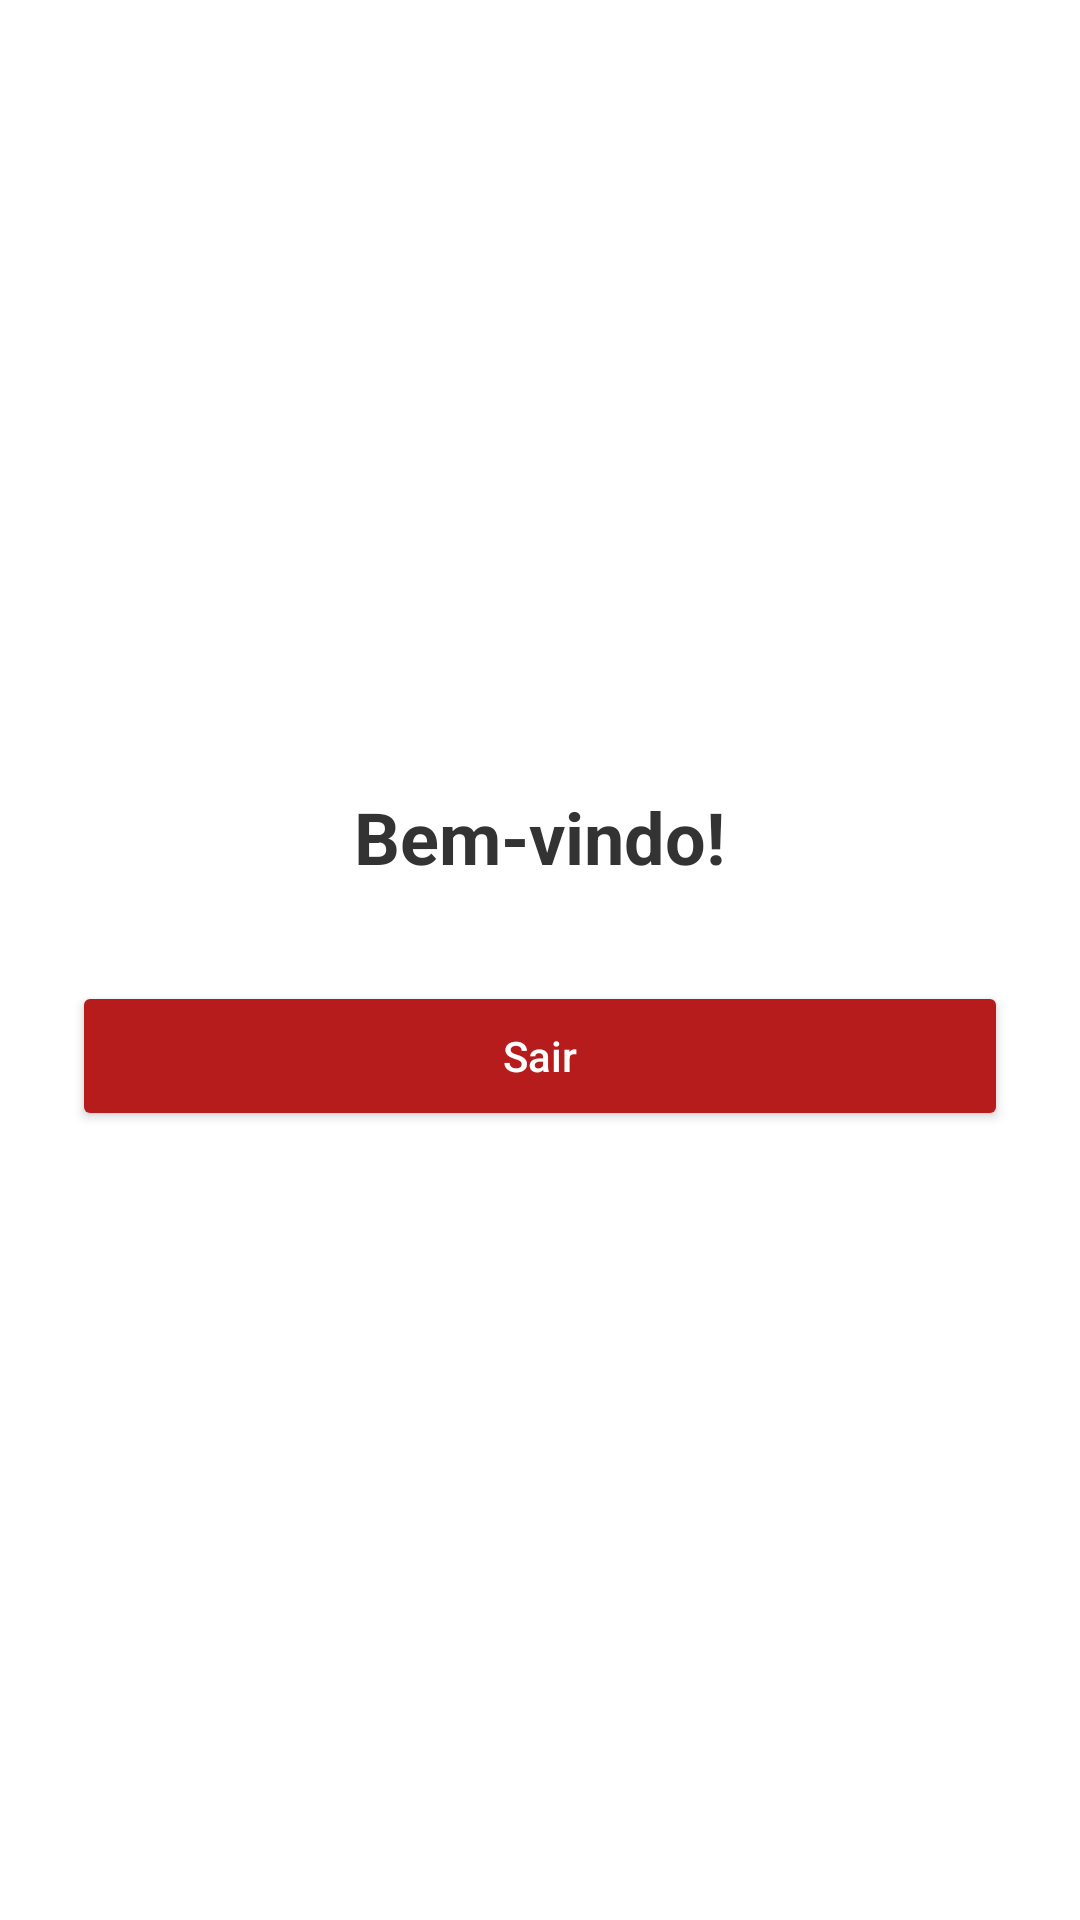

This screen was rendered from an Android layout file. Write that file and the resources it references.
<!-- AndroidManifest.xml: application theme Theme.Provalogin -->
<!-- res/layout/activity_home.xml -->
<?xml version="1.0" encoding="utf-8"?>
<LinearLayout xmlns:android="http://schemas.android.com/apk/res/android"
    android:layout_width="match_parent"
    android:layout_height="match_parent"
    android:gravity="center"
    android:orientation="vertical"
    android:padding="24dp"
    android:background="#FFFFFF">

    <TextView
        android:id="@+id/tvWelcome"
        android:layout_width="wrap_content"
        android:layout_height="wrap_content"
        android:text="Bem-vindo!"
        android:textSize="24sp"
        android:textStyle="bold"
        android:textColor="#333333"
        android:layout_marginBottom="20dp"/>

    <Button
        android:id="@+id/btnLogout"
        android:layout_width="match_parent"
        android:layout_height="50dp"
        android:text="Sair"
        android:backgroundTint="#B71C1C"
        android:textColor="#FFFFFF"
        android:textAllCaps="false"
        android:layout_marginTop="12dp"/>
</LinearLayout>
<!-- resources referenced by this layout -->
<resources>
  <style name="Theme.Provalogin" parent="Base.Theme.Provalogin" />
  <style name="Base.Theme.Provalogin" parent="Theme.Material3.DayNight.NoActionBar">
          
          
      </style>
</resources>
